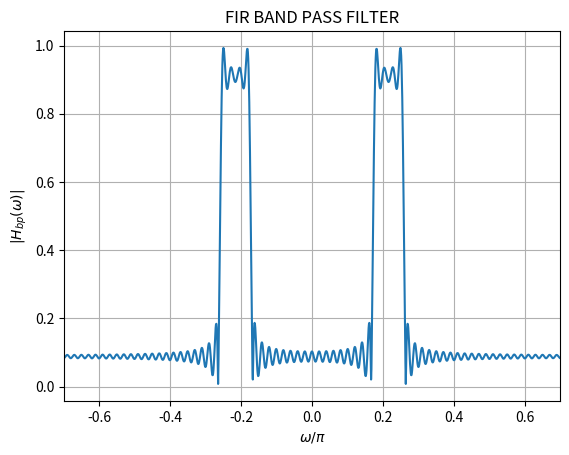

This figure's Python source:
import numpy as np
import matplotlib.pyplot as plt

# Define the range of 'n'
n = np.arange(-1000, 1001)

# Calculate the values of h_lp(n)
h_lp = np.where((n != 0) & (n >= -100) & (n <= 100), 2 * np.sin(n*0.044* np.pi) * np.cos(n * 0.216 * np.pi) / (n * np.pi), 0)

# Compute the Discrete Fourier Transform (DFT) of h_lp(n)
h_lp_fft = np.fft.fftshift(np.fft.fft(h_lp))

# Define the frequency axis with respect to omega/pi
N = len(n)
freq = np.fft.fftshift(np.fft.fftfreq(N)) * 2 * np.pi

# Plot the frequency spectrum for w/pi between -0.4 and 0.4
plt.plot(freq / np.pi, np.abs(h_lp_fft))
plt.xlabel('$\omega/\pi$')
plt.ylabel('$|H_{bp}(\omega)|$')
plt.title("FIR BAND PASS FILTER")
plt.xlim(-0.7, 0.7)
plt.grid(True)
plt.savefig("FIR_Bandpass_Filter.png")
